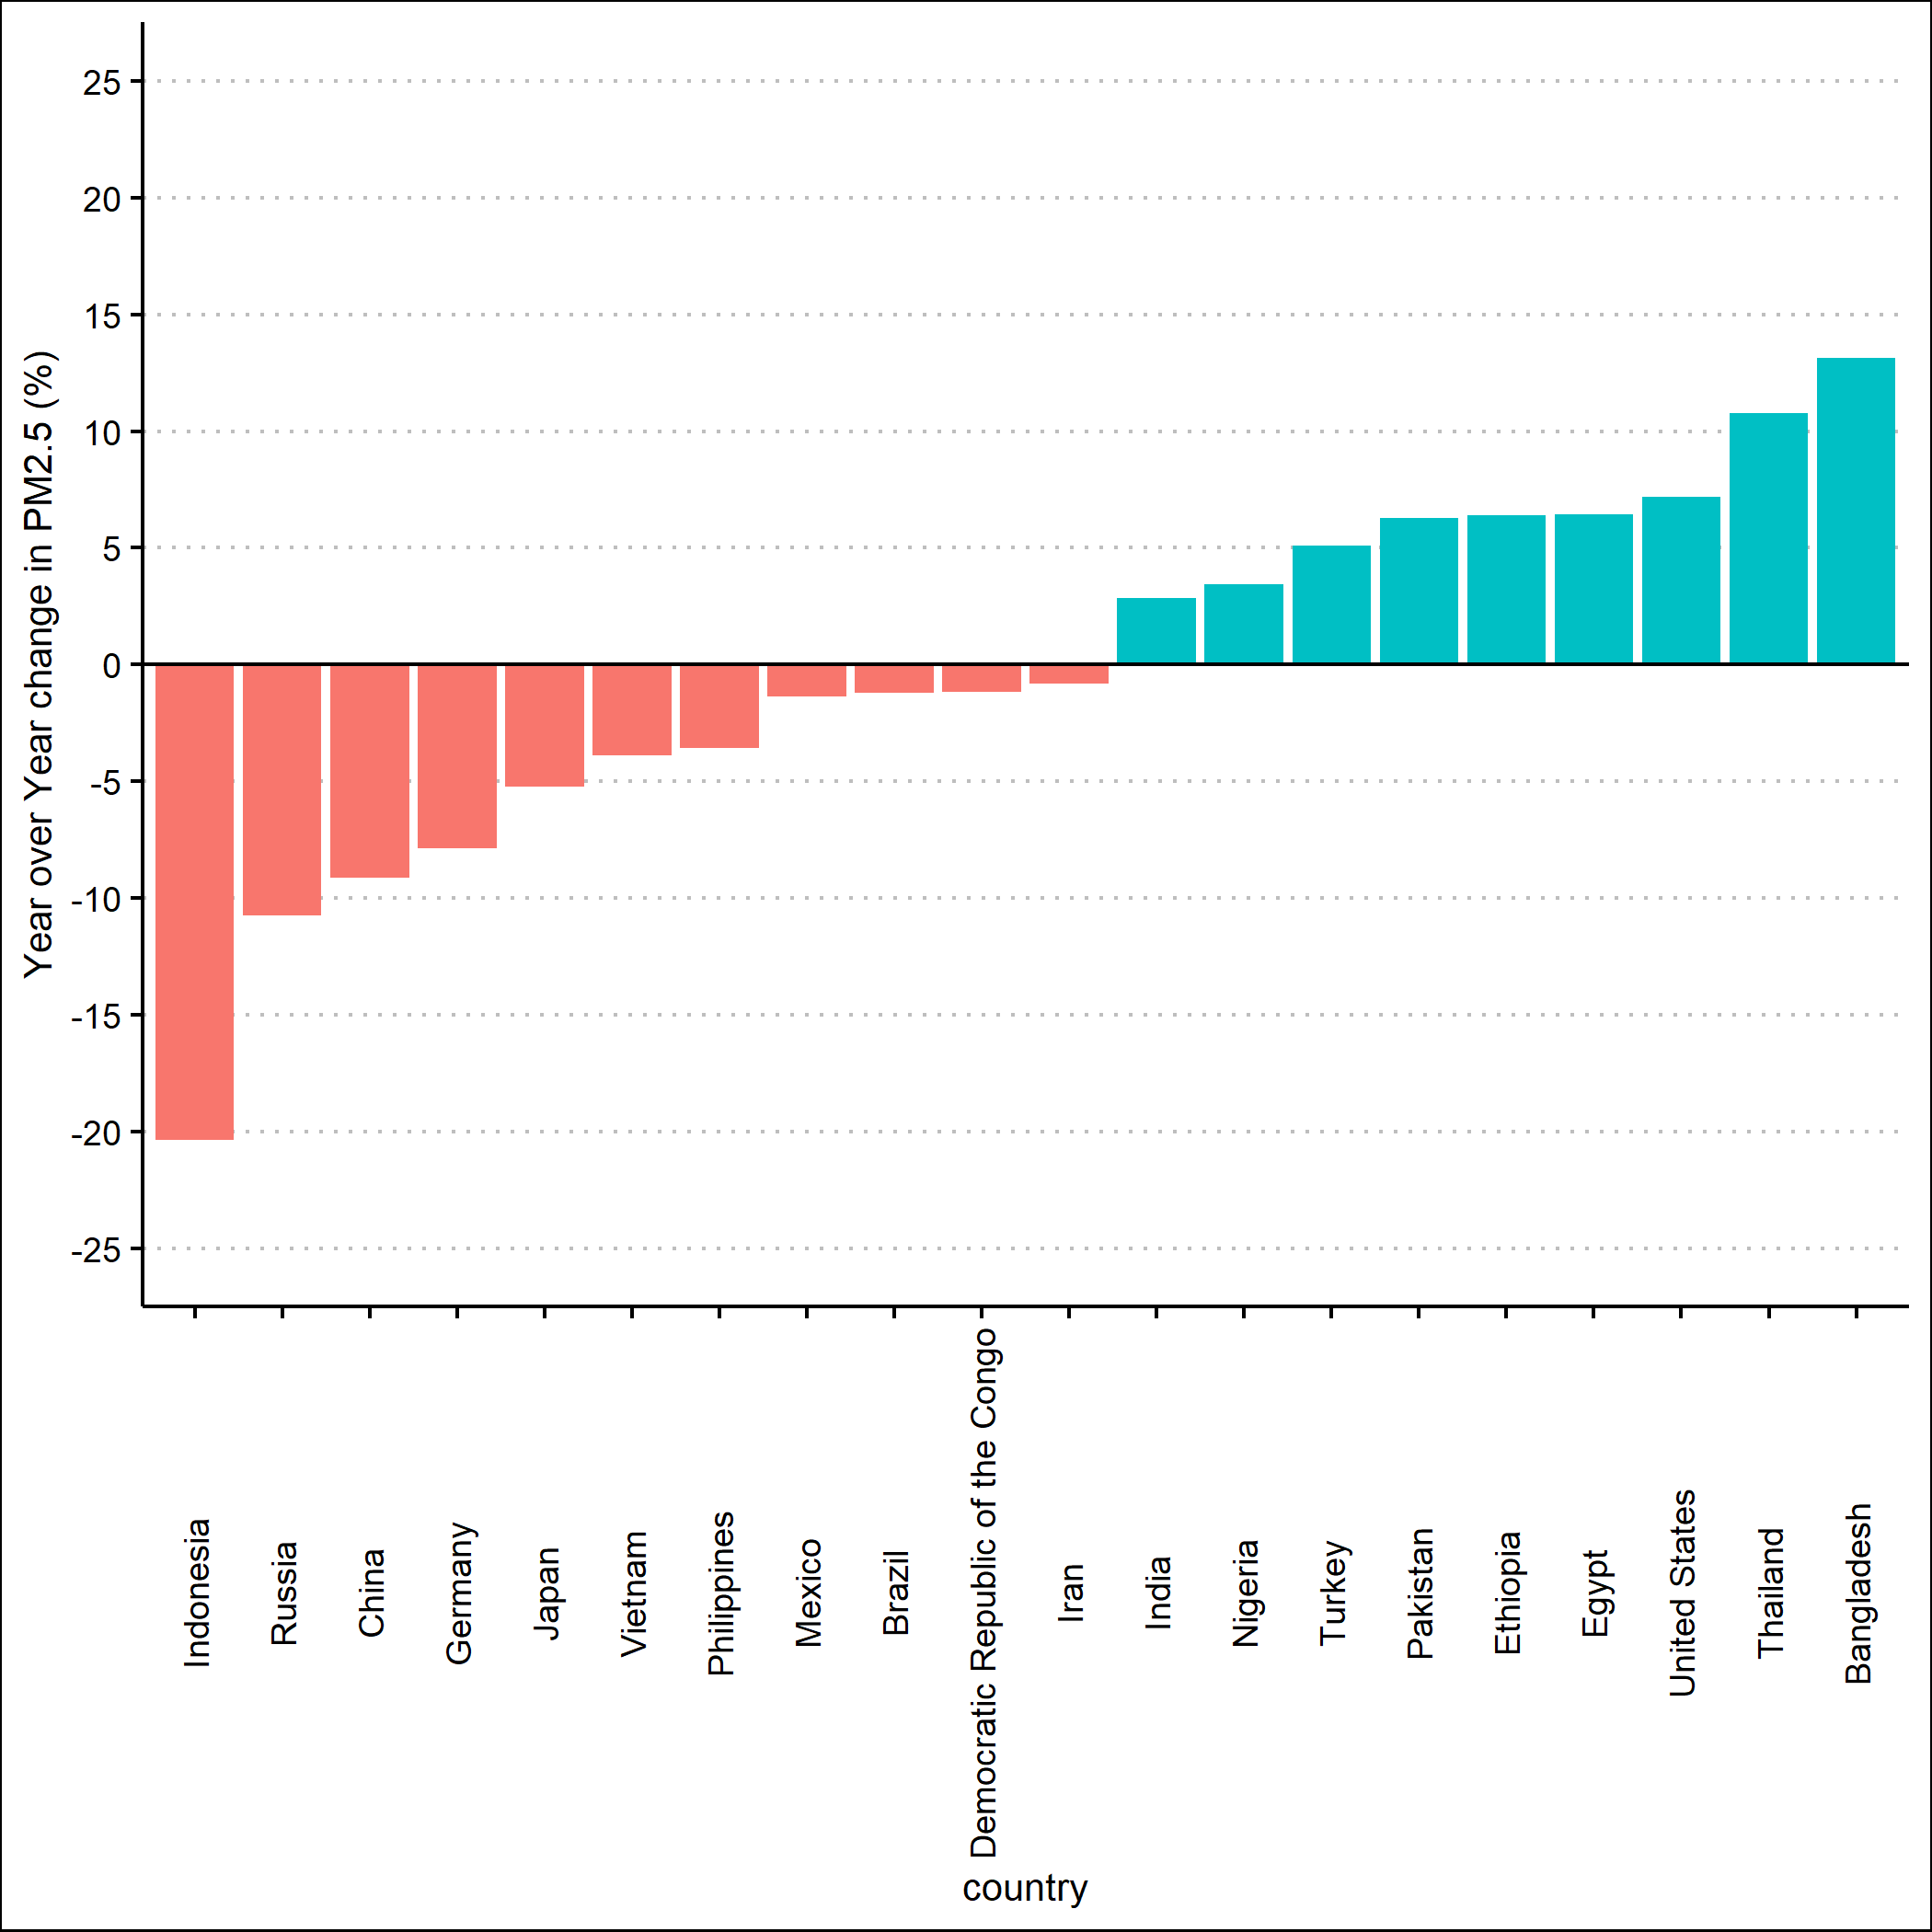

Generate this figure with R:
# Load in master helper file for june.2022 folder-------------------------------

source("./june.2022/R/june.2022.helper.script.R")

# AR figure 7 code--------------------------------------------------------------

#> Figure 7: Year-Over-Year Change in PM2.5 Levels in 2020, the First Year of the Pandemic

# Prepare AR Figure 7 data set
ar_fig7_dataset <- color_2020 %>%
  group_by(country) %>%
  mutate(pop_weights = population/sum(population, na.rm =TRUE),
         pm2019_pop_weighted = pop_weights*pm2019,
         pm2020_pop_weighted = pop_weights*pm2020) %>%
  summarise(avg_pm2.5_pop_weighted_2019 = sum(pm2019_pop_weighted, na.rm = TRUE),
            avg_pm2.5_pop_weighted_2020 = sum(pm2020_pop_weighted, na.rm = TRUE),
            change_pm2.5_2019_to_2020 = avg_pm2.5_pop_weighted_2020 - avg_pm2.5_pop_weighted_2019,
            percent_change_pm2.5_2019_to_2020 = (change_pm2.5_2019_to_2020/avg_pm2.5_pop_weighted_2019)*100,
            total_population = sum(population, na.rm = TRUE)) %>%
  mutate(direction_label = ifelse(change_pm2.5_2019_to_2020 < 0, "Negative", "Positive")) %>%
  slice_max(total_population, n = 20)

# Save AR figure 7 dataset as a csv
ar_fig7_dataset %>%
  write_csv("./june.2022/annual.report/figure7.data.graph/ar_fig7_dataset.csv")

# AR figure 7 plot
ar_fig7 <- ar_fig7_dataset %>%
  ggplot(mapping = aes(x = fct_reorder(country, percent_change_pm2.5_2019_to_2020), y = percent_change_pm2.5_2019_to_2020, fill = direction_label)) + geom_bar(stat = "identity") +
  geom_hline(mapping = aes(yintercept = 0)) +
  scale_y_continuous(limits = c(-25, 25), breaks = seq(-25, 25, 5)) +
  labs(x = "country", y = "Year over Year change in PM2.5 (%)")+
  ggthemes::theme_clean() +
  theme(axis.text.x = element_text(angle = 90, vjust = 0.5), legend.position = "none")


# Save AR figure 7
ggsave("./june.2022/annual.report/figure7.data.graph/ar_fig7.png", ar_fig7)
